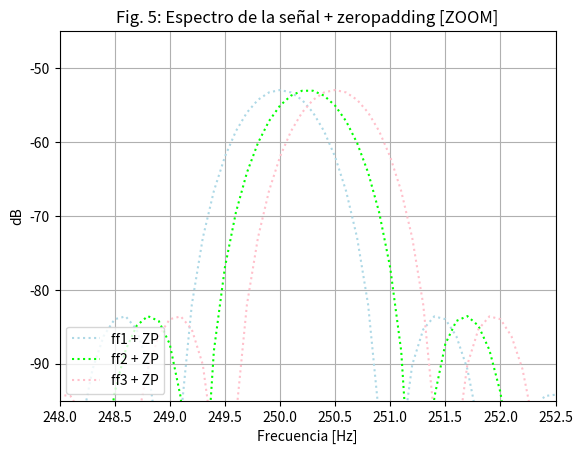
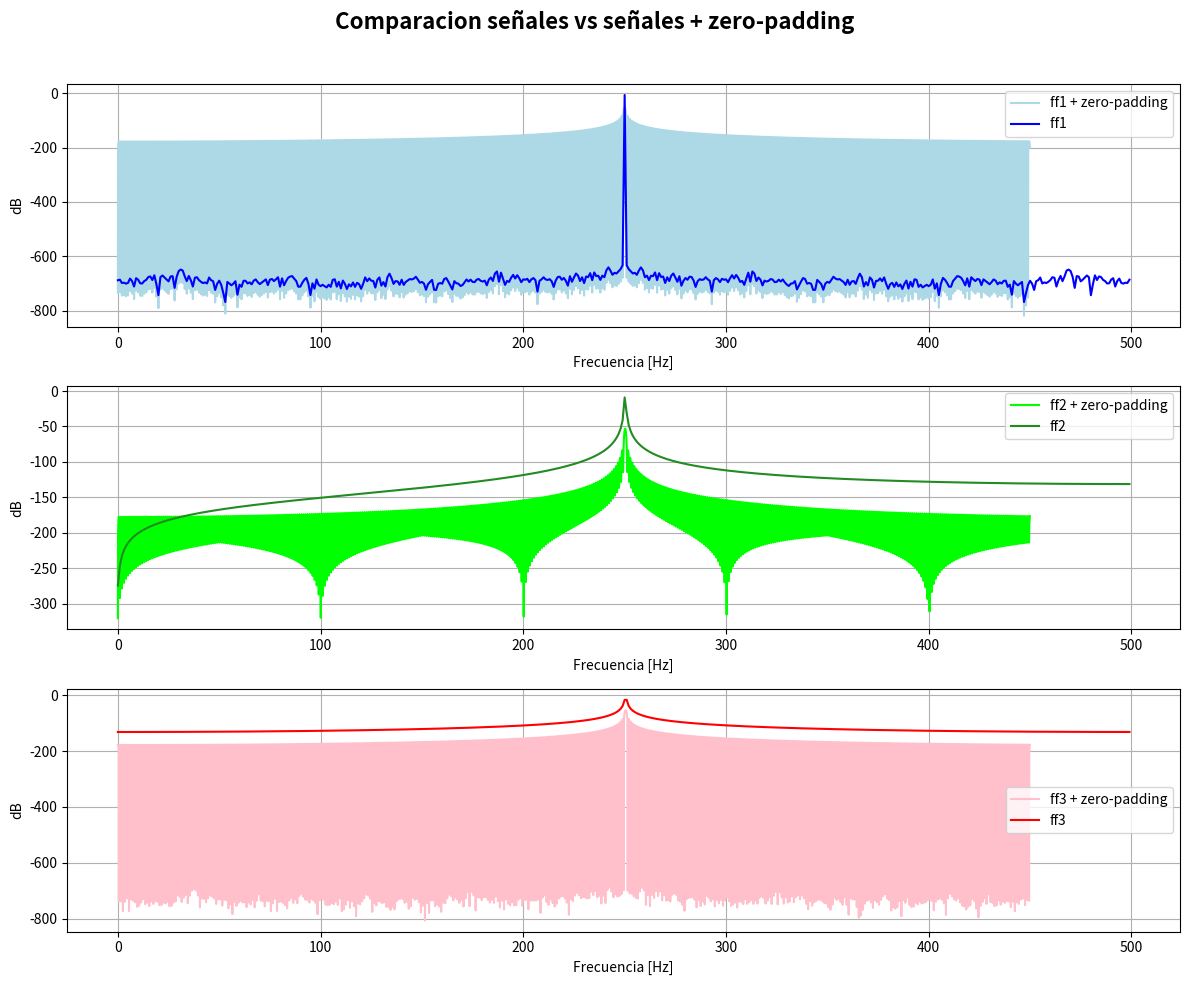

Reproduce these figures in Python, in order.
# -*- coding: utf-8 -*-
"""
Created on Wed Apr 22 11:59:56 2026

@author: magui
"""

import numpy as np 
from numpy.fft import fft
from scipy import signal
import matplotlib.pyplot as plt


fs = 1000  #Frecuencia de muestreo
N = 1000   #Número de muestras
ts = 1 / fs  #Tiempo entre muestras correlativas
# tiempo total de muestreo = N*ts = N * 1/fs = 1s
df = fs/N              #resolucion espectral
df2 = fs / (9*N)
dc = 0       #Desplazamiento vertical [V]  
ph = 0       #FASE = Desplazamiento horizontal [rad]
ff = 0

# Definicion funciónes seno
def func_sen(Vmax=1, nn=N, fs=fs, ff=ff, dc=dc, ph=ph):
    N= np.arange(nn)
    tt = N/fs
    xx = Vmax * np.sin(2 * np.pi * ff * tt + ph) + dc
    return tt, xx

##Parseval
def id_Parseval(xx):
    N = len(xx)
    Et = np.sum(np.abs(xx)**2) 
    X_fft= np.abs(np.fft.fft(xx))
    Ef = 1/N * np.sum(X_fft**2) 
    verf_Pars = Et - Ef
    return verf_Pars



#%% DEFS FUNCIONES

tt, xx = func_sen(ff = N/4 * (fs/N), Vmax = np.sqrt(2))
tt2, xx2 = func_sen(ff= (N/4 + 1/4) *  (fs/N), Vmax = np.sqrt(2) ) 
tt3, xx3 = func_sen(ff = (N/4 + 1/2) * (fs/N), Vmax = np.sqrt(2))

## Verificacion potencia unitaria 
potencia = np.mean(np.abs(xx**2))
potencia2 = np.mean(np.abs(xx2**2))
potencia3 = np.mean(np.abs(xx3**2))

X1_fft = np.abs(1/N * np.fft.fft(xx))# / (np.sqrt(2) /2)
X2_fft = np.abs(1/N * np.fft.fft(xx2))
X3_fft = np.abs(1/N * np.fft.fft(xx3))
frecs = np.arange(N) * fs / N

## SEÑALES SENO + ZERO-PADDING 
zeros = np.zeros(9*N, dtype= complex)
xz = np.concat((xx, zeros))
xz2 = np.concat((xx2,zeros))
xz3 = np.concat((xx3, zeros))

##fft + vector frecs
Xz_fft = np.abs(1/(10*N) * np.fft.fft(xz))
Xz2_fft = np.abs(1/(10*N) * np.fft.fft(xz2))
Xz3_fft = np.abs(1/(10*N) * np.fft.fft(xz3))
frecs2 = np.arange(10*N) * fs / (10*N)

#%% GRAFICO: MODULO

# plt.figure()
# plt.plot(frecs[:N//2], 10* np.log(X1_fft[:N//2]**2) ,':', color = 'b', label='ff1= df')
# plt.plot(frecs[:N//2], 10* np.log(X2_fft[:N//2]**2), ':', color = 'forestgreen', label = 'ff2= df + 1/4')
# plt.plot(frecs[:N//2], 10* np.log(X3_fft[:N//2]**2), ':', color = 'red', label = 'ff3= df + 1/2')
# plt.legend(loc = 'lower left')
# plt.xlabel('Frecuencia [Hz]')
# plt.ylabel('Potencia [dB]')
# plt.title('Espectro de la señal')
# plt.grid(True)
# plt.show()

# plt.figure()
# plt.plot(frecs[:N//2], 10* np.log(X1_fft[:N//2]**2) ,':', color = 'b', label='ff1= df')
# plt.plot(frecs[:N//2], 10* np.log(X2_fft[:N//2]**2), ':', color = 'forestgreen', label = 'ff2= df + 1/4')
# plt.plot(frecs[:N//2], 10* np.log(X3_fft[:N//2]**2), ':', color = 'red', label = 'ff3= df + 1/2')
# plt.legend(loc = 'lower left')
# plt.xlim(248,252)
# plt.ylim(-22,-6)
# plt.xlabel('Frecuencia [Hz]')
# plt.ylabel('Potencia [dB]')
# plt.title('Espectro de la señal [ZOOM]')
# plt.grid(True)

# Ef1 = 1/N * np.sum(X1_fft**2) 
# Ef2 = 1/N * np.sum(X2_fft**2) 
# Ef3 = 1/N * np.sum(X3_fft**2) 

#%% GrAFICOS ZERO-PADDING 

plt.figure()
plt.plot(frecs2[:9*N//2], 10* np.log(Xz_fft[:9*N//2]**2) ,':', color = 'lightblue', label='ff1 + ZP')
plt.plot(frecs2[:9*N//2], 10* np.log(Xz2_fft[:9*N//2]**2) ,':', color = 'lime', label='ff2 + ZP')
plt.plot(frecs2[:9*N//2], 10* np.log(Xz3_fft[:9*N//2]**2) ,':', color = 'pink', label='ff3 + ZP')
plt.legend(loc = 'lower left')
plt.xlim(248,252.5)
plt.ylim(-95, -45)
plt.xlabel('Frecuencia [Hz]')
plt.ylabel('dB')
plt.title('Fig. 5: Espectro de la señal + zeropadding [ZOOM]')
plt.grid(True)

senales = [
    ("ff1 + zero-padding", frecs2[:9*N//2], 10* np.log(Xz_fft[:9*N // 2]**2), 'lightblue'),
    ("ff1 ", frecs[:N//2], 10* np.log(X1_fft[:N//2]**2), 'b'),
    ("ff2 + zero-padding", frecs2[:9*N//2], 10* np.log(Xz2_fft[:9*N // 2]**2), 'lime'),
    ("ff2", frecs[:N//2], 10* np.log(X2_fft[:N//2]**2), 'forestgreen'),
    ("ff3 + zero-padding", frecs2[:9*N//2], 10* np.log(Xz3_fft[:9*N // 2]**2), 'pink'),
    ("ff3", frecs[:N//2], 10* np.log(X3_fft[:N//2]**2), 'r'),
]

# Crear 3 subplots (uno por grupo)
fig, axs = plt.subplots(3, 1, figsize=(12, 10), sharex=False)

# Graficar señales agrupadas
grupos = [(0, 1), (2, 3), (4, 5)]

for ax, (i1, i2) in zip(axs, grupos):
    for i in [i1, i2]:
        titulo, tiempo, señal, color = senales[i]
        ax.plot(tiempo, señal, color=color, label=titulo)
    ax.set(xlabel="Frecuencia [Hz]", ylabel="dB")
    ax.grid(True)
    ax.legend()
fig.suptitle("Comparacion señales vs señales + zero-padding", fontsize=16, fontweight='bold')
plt.tight_layout(rect=[0, 0, 1, 0.96])


#%% ESTADISTICA

## PARSEVAL 
V1 = id_Parseval(xx)
V2 = id_Parseval(xx2)
V3 = id_Parseval(xx3)
V4z = id_Parseval(xz)
V5z = id_Parseval(xz2)
V6z = id_Parseval(xz3)

print(f"Id de Parseval para señal 1= {V1}")
print(f"Id de Parseval para señal 2= {V2}")
print(f"Id de Parseval para señal 3= {V3}")
print(f"Id de Parseval para señal 4= {V4z}")
print(f"Id de Parseval para señal 5= {V5z}")
print(f"Id de Parseval para señal 6= {V6z}")


# #%% BONUSSSS

# # Definimos el rango de n para la entrada
# n = np.arange(-10, 40)

# # Función escalón
# u = lambda x: np.heaviside(x, 1)

# W0 = 1
# Ts = 1

# # Entrada: x[n] = u[n+1] - u[n-2]
# x1 = u(n+1) - u(n-2)
# x2 = (1/2)**n * u(n)
# x3 = np.cos(W0 * n * Ts)

# # Definimos el rango de n para h[n]
# m = np.arange(0, 5)

# # Delta discreta
# def delta(k):
#     return np.array([1 if i == 0 else 0 for i in k])

# # Respuesta impulsiva: h[n] = δ[n] - δ[n-4]
# h = delta(m) - delta(m-4)

# # Convolución: y[n] = x[n] * h[n]
# y1 = np.convolve(x1, h)
# y2 = np.convolve(x2, h)
# y3 = np.convolve(x3, h)

# # Nuevo eje temporal para la salida
# ny = np.arange(n[0] + m[0], n[-1] + m[-1] + 1)
# NY = len(ny)

# Y1_fft = np.abs(np.fft.fft(y1)) 
# Y2_fft = np.abs(np.fft.fft(y2))
# Y3_fft = np.abs(np.fft.fft(y3))
# frecsLTI = np.arange(NY) * 1/Ts * 1/NY

#%% GRAFS

# plt.figure(figsize=(12,6))

# plt.subplot(3,1,1)
# plt.plot(frecsLTI[:NY//2], 20*np.log10(Y1_fft[:NY//2]))
# plt.title("FFT de y1[n]")
# plt.xlabel("Frec [Hz]")
# plt.ylabel("[dB]")
# plt.grid(True)

# plt.subplot(3,1,2)
# plt.plot(frecsLTI[:NY//2], 20*np.log10(Y2_fft[:NY//2]))
# plt.title("FFT de y2[n]")
# plt.xlabel("Frec [Hz]")
# plt.ylabel("[dB]")
# plt.grid(True)

# plt.subplot(3,1,3)
# plt.plot(frecsLTI[:NY//2], 20*np.log10(Y3_fft[:NY//2]))
# plt.title("FFT de y3[n]")
# plt.xlabel("Frec [Hz]")
# plt.ylabel("[dB]")
# plt.grid(True)

# plt.tight_layout()
# plt.show()
